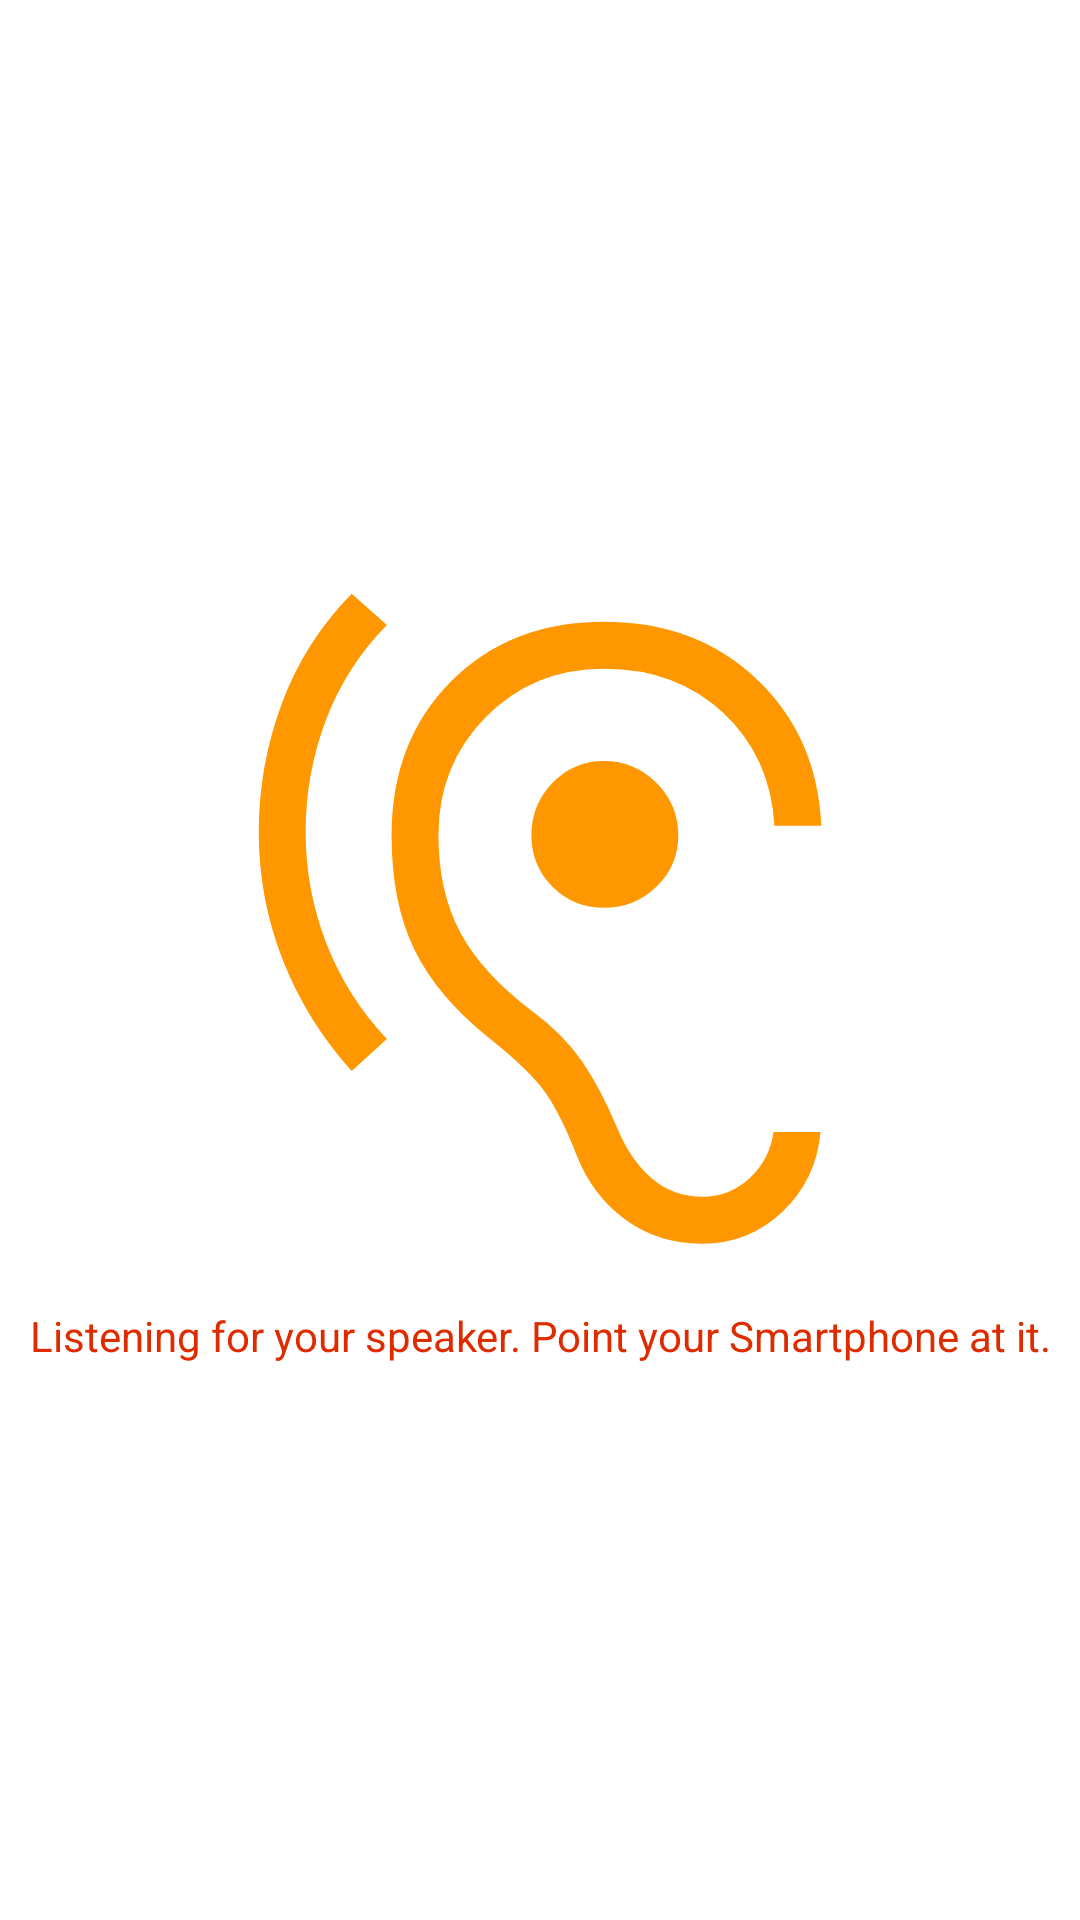

Here is an Android app screen rendered from its layout file. Give the layout XML and the strings, colors and styles it references.
<!-- AndroidManifest.xml: application theme Theme.Sonar -->
<!-- res/layout/fragment_first.xml -->
<?xml version="1.0" encoding="utf-8"?>
<androidx.constraintlayout.widget.ConstraintLayout xmlns:android="http://schemas.android.com/apk/res/android"
    xmlns:app="http://schemas.android.com/apk/res-auto"
    xmlns:tools="http://schemas.android.com/tools"
    android:id="@+id/confirm_cl"
    android:layout_width="match_parent"
    android:layout_height="match_parent"
    android:fitsSystemWindows="false"
    tools:context=".FirstFragment" >

    <TextView
        android:id="@+id/textView"
        android:layout_width="wrap_content"
        android:layout_height="wrap_content"
        android:gravity="center"
        android:text="@string/listening_for_your_speaker_point_your_microphone_at_it"
        android:textColor="#DD2C00"
        app:drawableTint="#FF9800"
        app:drawableTopCompat="@drawable/ear"
        app:layout_constraintBottom_toBottomOf="parent"
        app:layout_constraintEnd_toEndOf="parent"
        app:layout_constraintStart_toStartOf="parent"
        app:layout_constraintTop_toTopOf="parent"
        tools:ignore="TextContrastCheck" />
</androidx.constraintlayout.widget.ConstraintLayout>
<!-- resources referenced by this layout -->
<resources>
  <!-- drawable ear (drawable) -->
  <vector xmlns:android="http://schemas.android.com/apk/res/android"
      android:width="250dp"
      android:height="250dp"
      android:viewportWidth="48"
      android:viewportHeight="48">
    <path
        android:fillColor="#FF000000"
        android:pathData="M34.4,43.95q-2.85,0 -4.95,-1.55t-3.1,-4.1q-1,-2.55 -1.975,-3.975Q23.4,32.9 20.7,30.75q-3.3,-2.65 -4.75,-5.65 -1.45,-3 -1.45,-7.3 0,-6 3.8,-9.825 3.8,-3.825 9.8,-3.825 5.9,0 9.775,3.675T42,17.2h-3q-0.25,-4.4 -3.275,-7.225Q32.7,7.15 28.1,7.15q-4.5,0 -7.55,3.075T17.5,17.8q0,3.6 1.4,6.225 1.4,2.625 4.65,5.075 1.95,1.45 3.125,3.15t2.225,4.2q0.85,2.1 2.225,3.3 1.375,1.2 3.275,1.2 1.75,0 3.025,-1.2t1.525,-2.95h3q-0.25,3 -2.4,5.075T34.4,43.95ZM11.95,32.9q-2.85,-3.15 -4.4,-7.075Q6,21.9 6,17.6q0,-4.25 1.475,-8.225Q8.95,5.4 11.95,2.35l2.25,2Q11.6,7 10.3,10.425 9,13.85 9,17.6q0,3.7 1.325,7.125T14.2,30.85ZM28.1,22.45q-1.95,0 -3.3,-1.35 -1.35,-1.35 -1.35,-3.3 0,-1.95 1.35,-3.35 1.35,-1.4 3.3,-1.4 1.95,0 3.35,1.4 1.4,1.4 1.4,3.35 0,1.95 -1.4,3.3 -1.4,1.35 -3.35,1.35Z"/>
  </vector>
  <string name="listening_for_your_speaker_point_your_microphone_at_it">Listening for your speaker. Point your Smartphone at it.</string>
  <style name="Theme.Sonar" parent="Theme.MaterialComponents.DayNight.DarkActionBar">
          
          <item name="colorPrimary">@color/orange_500</item>
          <item name="colorPrimaryVariant">@color/orange_700</item>
          <item name="colorOnPrimary">@color/white</item>
          
          <item name="colorSecondary">@color/teal_200</item>
          <item name="colorSecondaryVariant">@color/teal_700</item>
          <item name="colorOnSecondary">@color/black</item>
          
          <item name="android:statusBarColor" tools:targetApi="l">?attr/colorPrimaryVariant</item>
          <item name="android:textColorPrimary">@android:color/black</item>
          <item name="android:textColorSecondary">@android:color/darker_gray</item>
          
  
      </style>
  <color name="orange_500">#FF9800</color>
  <color name="orange_700">#FF5722</color>
  <color name="white">#FFFFFFFF</color>
  <color name="teal_200">#FF03DAC5</color>
  <color name="teal_700">#FF018786</color>
  <color name="black">#FF000000</color>
</resources>
